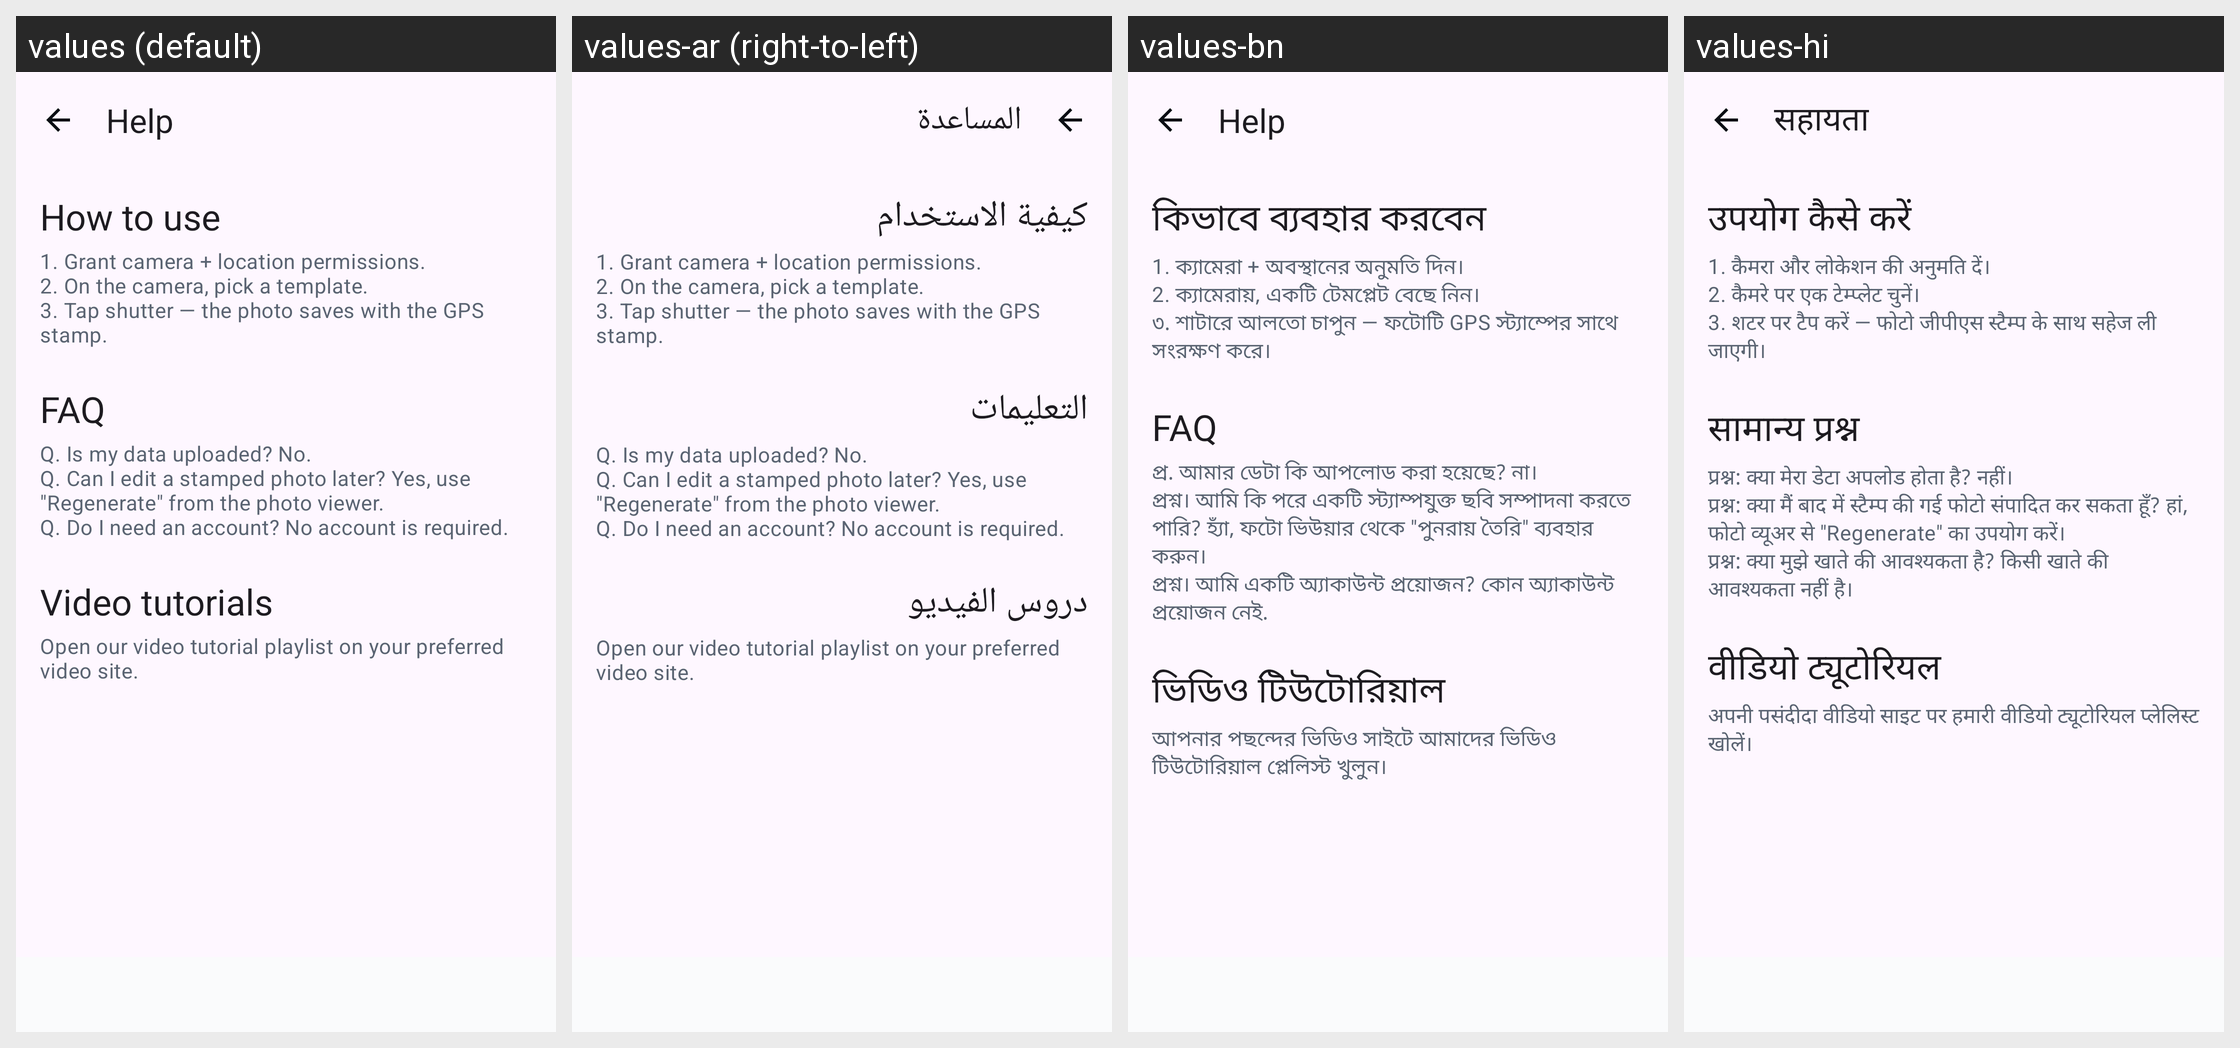

The same Android screen rendered under several of its app's locales, left to right. List the strings drawn on it with the default value and each locale's translation.
Android screen res/layout/fragment_help.xml rendered under 4 locales, left to right: values (default), values-ar (right-to-left), values-bn, values-hi. Device: Nexus 5 (rendered at 1080×1920; each locale shown at half size, 540×960, under a caption strip naming it); theme Theme.GeoStampCamera.
Other locales in the repository, not shown: values-af, values-am, values-as, values-az, values-be, values-bg, values-bo, values-bs, values-ca, values-ceb, values-cs, values-cy, values-da, values-de, values-el, values-eo, values-es, values-et, values-eu, values-fa, values-fi, values-fr, values-fy, values-ga, values-gd, values-gl, values-gu, values-haw, values-hr, values-ht, values-hu, values-hy, values-ig, values-in, values-is, values-it, values-iw, values-ja, values-jv, values-ka, values-kk, values-km, values-kn, values-ko, values-ky, values-la, values-lb, values-lo, values-lt, values-lv, values-mg, values-mi, values-mk, values-ml, values-mn, values-mr, values-ms, values-mt, values-my, values-nb, values-ne, values-nl, values-ny, values-om, values-or, values-pa, values-pl, values-ps, values-pt, values-ro, values-ru, values-rw, values-sd, values-si, values-sk, values-sl, values-sm, values-sn, values-so, values-sq, values-sr, values-st, values-su, values-sv, values-sw, values-ta, values-te, values-tg, values-th, values-ti, values-tk, values-tl, values-tr, values-ug, values-uk, values-ur, values-uz, values-vi, values-xh, values-zh.
Strings drawn on this screen, with the default value and each locale's value (text and hints the layout hard-codes, and strings that could not be matched under every locale, appear in the picture but are not listed):

settings_help
  values: Help
  values-ar: المساعدة
  values-bn: Help
  values-hi: सहायता

help_section_how
  values: How to use
  values-ar: كيفية الاستخدام
  values-bn: কিভাবে ব্যবহার করবেন
  values-hi: उपयोग कैसे करें

help_how_body
  values: 1. Grant camera + location permissions.
      2. On the camera, pick a template.
      3. Tap shutter — the photo saves with the GPS stamp.
  values-ar: 1. Grant camera + location permissions.
      2. On the camera, pick a template.
      3. Tap shutter — the photo saves with the GPS stamp.
  values-bn: 1. ক্যামেরা + অবস্থানের অনুমতি দিন।
      2. ক্যামেরায়, একটি টেমপ্লেট বেছে নিন।
      ৩. শাটারে আলতো চাপুন — ফটোটি GPS স্ট্যাম্পের সাথে সংরক্ষণ করে।
  values-hi: 1. कैमरा और लोकेशन की अनुमति दें।
      2. कैमरे पर एक टेम्प्लेट चुनें।
      3. शटर पर टैप करें — फोटो जीपीएस स्टैम्प के साथ सहेज ली जाएगी।

help_section_faq
  values: FAQ
  values-ar: التعليمات
  values-bn: FAQ
  values-hi: सामान्य प्रश्न

help_faq_body
  values: Q. Is my data uploaded? No.
      Q. Can I edit a stamped photo later? Yes, use "Regenerate" from the photo viewer.
      Q. Do I need an account? No account is required.
  values-ar: Q. Is my data uploaded? No.
      Q. Can I edit a stamped photo later? Yes, use "Regenerate" from the photo viewer.
      Q. Do I need an account? No account is required.
  values-bn: প্র. আমার ডেটা কি আপলোড করা হয়েছে? না।
      প্রশ্ন। আমি কি পরে একটি স্ট্যাম্পযুক্ত ছবি সম্পাদনা করতে পারি? হ্যাঁ, ফটো ভিউয়ার থেকে "পুনরায় তৈরি" ব্যবহার করুন।
      প্রশ্ন। আমি একটি অ্যাকাউন্ট প্রয়োজন? কোন অ্যাকাউন্ট প্রয়োজন নেই.
  values-hi: प्रश्न: क्या मेरा डेटा अपलोड होता है? नहीं।
      प्रश्न: क्या मैं बाद में स्टैम्प की गई फोटो संपादित कर सकता हूँ? हां, फोटो व्यूअर से "Regenerate" का उपयोग करें।
      प्रश्न: क्या मुझे खाते की आवश्यकता है? किसी खाते की आवश्यकता नहीं है।

help_section_tutorials
  values: Video tutorials
  values-ar: دروس الفيديو
  values-bn: ভিডিও টিউটোরিয়াল
  values-hi: वीडियो ट्यूटोरियल

help_tutorials_body
  values: Open our video tutorial playlist on your preferred video site.
  values-ar: Open our video tutorial playlist on your preferred video site.
  values-bn: আপনার পছন্দের ভিডিও সাইটে আমাদের ভিডিও টিউটোরিয়াল প্লেলিস্ট খুলুন।
  values-hi: अपनी पसंदीदा वीडियो साइट पर हमारी वीडियो ट्यूटोरियल प्लेलिस्ट खोलें।
